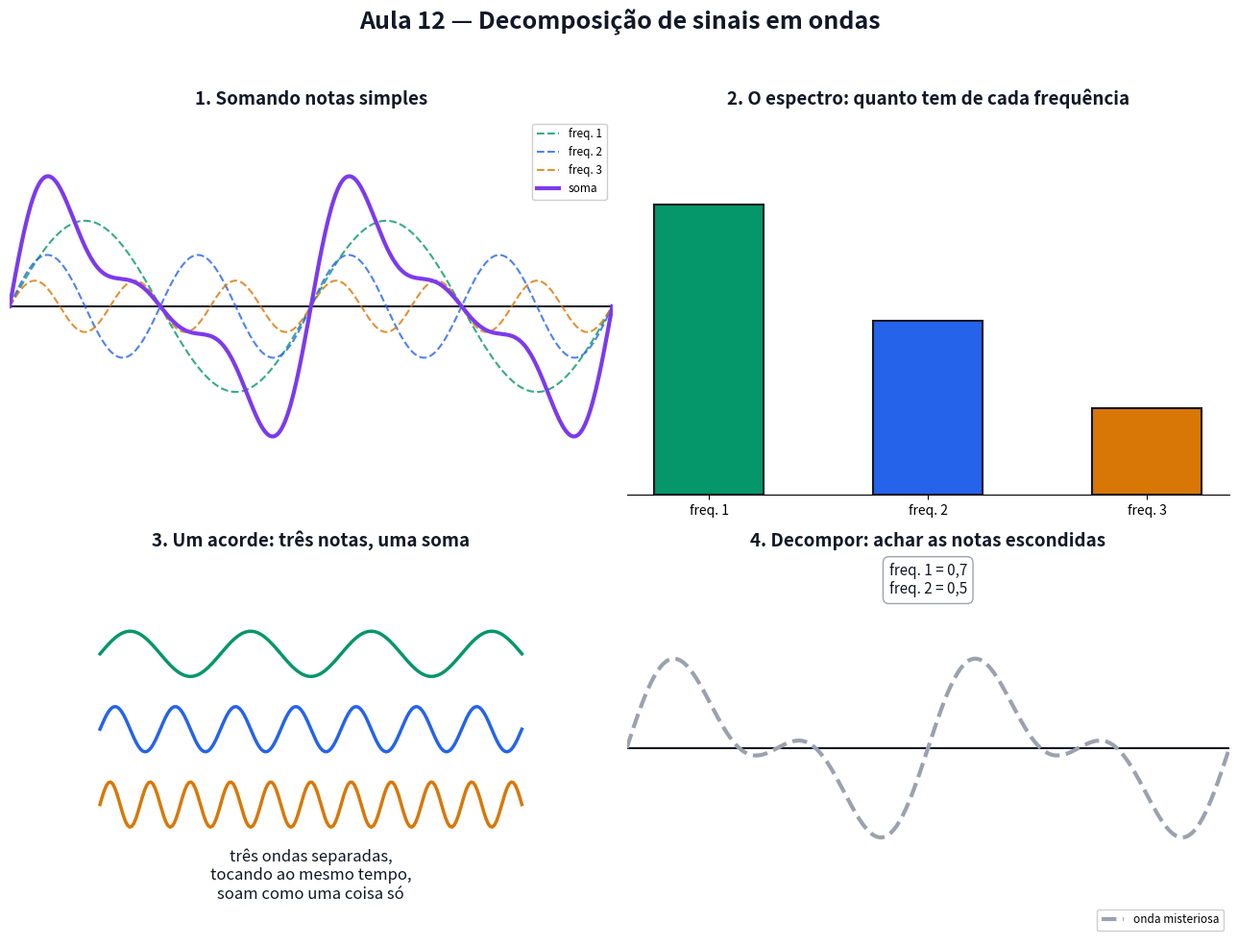

Recreate this plot in Python. (Note: this script raises an exception after producing the figure.)
# Gera a figura estatica da Aula 12. Pode rodar de qualquer pasta: python scripts/figuras_aula12.py
# -*- coding: utf-8 -*-
from pathlib import Path
import numpy as np
import matplotlib
matplotlib.use("Agg")
import matplotlib.pyplot as plt

AZUL, VERM, VERDE, LARANJA, ROXO, CINZA, TXT = ("#2563eb", "#dc2626", "#059669",
                                                 "#d97706", "#7c3aed", "#9ca3af", "#111827")

fig, ax = plt.subplots(2, 2, figsize=(13, 10))
fig.patch.set_facecolor("white")
xs = np.linspace(0, 720, 400)


def onda(a, titulo, ylim=2.2):
    a.set_title(titulo, fontsize=13.5, weight="bold", color=TXT, pad=10)
    a.axhline(0, color=TXT, lw=1.5)
    a.set_ylim(-ylim, ylim); a.set_xlim(0, 720)
    a.set_xticks([]); a.set_yticks([])
    for s in a.spines.values():
        s.set_visible(False)


# ---------------- 1. montar a onda complicada -----------------------------------
a = ax[0, 0]
onda(a, "1. Somando notas simples")
y1 = np.sin(np.radians(xs))
y2 = 0.6 * np.sin(np.radians(2 * xs))
y3 = 0.3 * np.sin(np.radians(3 * xs))
a.plot(xs, y1, color=VERDE, lw=1.5, ls="--", alpha=.8, label="freq. 1")
a.plot(xs, y2, color=AZUL, lw=1.5, ls="--", alpha=.8, label="freq. 2")
a.plot(xs, y3, color=LARANJA, lw=1.5, ls="--", alpha=.8, label="freq. 3")
a.plot(xs, y1 + y2 + y3, color=ROXO, lw=3, label="soma")
a.legend(fontsize=8.5, loc="upper right", framealpha=0.95)

# ---------------- 2. espectro ------------------------------------------------------
a = ax[0, 1]
a.set_title("2. O espectro: quanto tem de cada frequência", fontsize=13.5, weight="bold", color=TXT, pad=10)
freqs = [1, 2, 3]
amps = [1.0, 0.6, 0.3]
cores = [VERDE, AZUL, LARANJA]
a.bar(freqs, amps, color=cores, width=0.5, edgecolor=TXT, linewidth=1.5)
a.set_xticks(freqs); a.set_xticklabels(["freq. 1", "freq. 2", "freq. 3"], fontsize=10)
a.set_yticks([])
a.set_ylim(0, 1.3)
for s in ["top", "right", "left"]:
    a.spines[s].set_visible(False)

# ---------------- 3. acorde de piano -------------------------------------------------
a = ax[1, 0]
a.axis("off")
a.set_title("3. Um acorde: três notas, uma soma", fontsize=13.5, weight="bold", color=TXT, pad=10)
for i, (cor, y0) in enumerate(zip([VERDE, AZUL, LARANJA], [0.75, 0.55, 0.35])):
    xs2 = np.linspace(0.15, 0.85, 200)
    ys2 = y0 + 0.06 * np.sin(2 * np.pi * (i + 1) * (xs2 - 0.15) / 0.2)
    a.plot(xs2, ys2, color=cor, lw=2.5, transform=a.transAxes)
a.text(0.5, 0.1, "três ondas separadas,\ntocando ao mesmo tempo,\nsoam como uma coisa só",
       fontsize=12, ha="center", color=TXT, transform=a.transAxes)

# ---------------- 4. decompor de volta --------------------------------------------------
a = ax[1, 1]
onda(a, "4. Decompor: achar as notas escondidas")
y_alvo = 0.7 * np.sin(np.radians(xs)) + 0.5 * np.sin(np.radians(2 * xs))
a.plot(xs, y_alvo, color=CINZA, lw=3, ls="--", label="onda misteriosa")
a.plot(xs, y_alvo, color=ROXO, lw=2, alpha=0.01)
a.text(360, 1.8, "freq. 1 = 0,7\nfreq. 2 = 0,5", fontsize=11, color=TXT, ha="center",
       bbox=dict(boxstyle="round,pad=0.4", facecolor="white", edgecolor=CINZA))
a.legend(fontsize=8.5, loc="lower right", framealpha=0.95)

fig.suptitle("Aula 12 — Decomposição de sinais em ondas", fontsize=18, weight="bold", color=TXT)
fig.tight_layout(rect=[0, 0, 1, 0.955])
saida = Path(__file__).resolve().parent.parent / "aulas" / "12-decomposicao-de-sinais-em-ondas" / "figuras.png"
fig.savefig(saida, dpi=150, facecolor="white")
print(f"Salvo em: {saida}")
